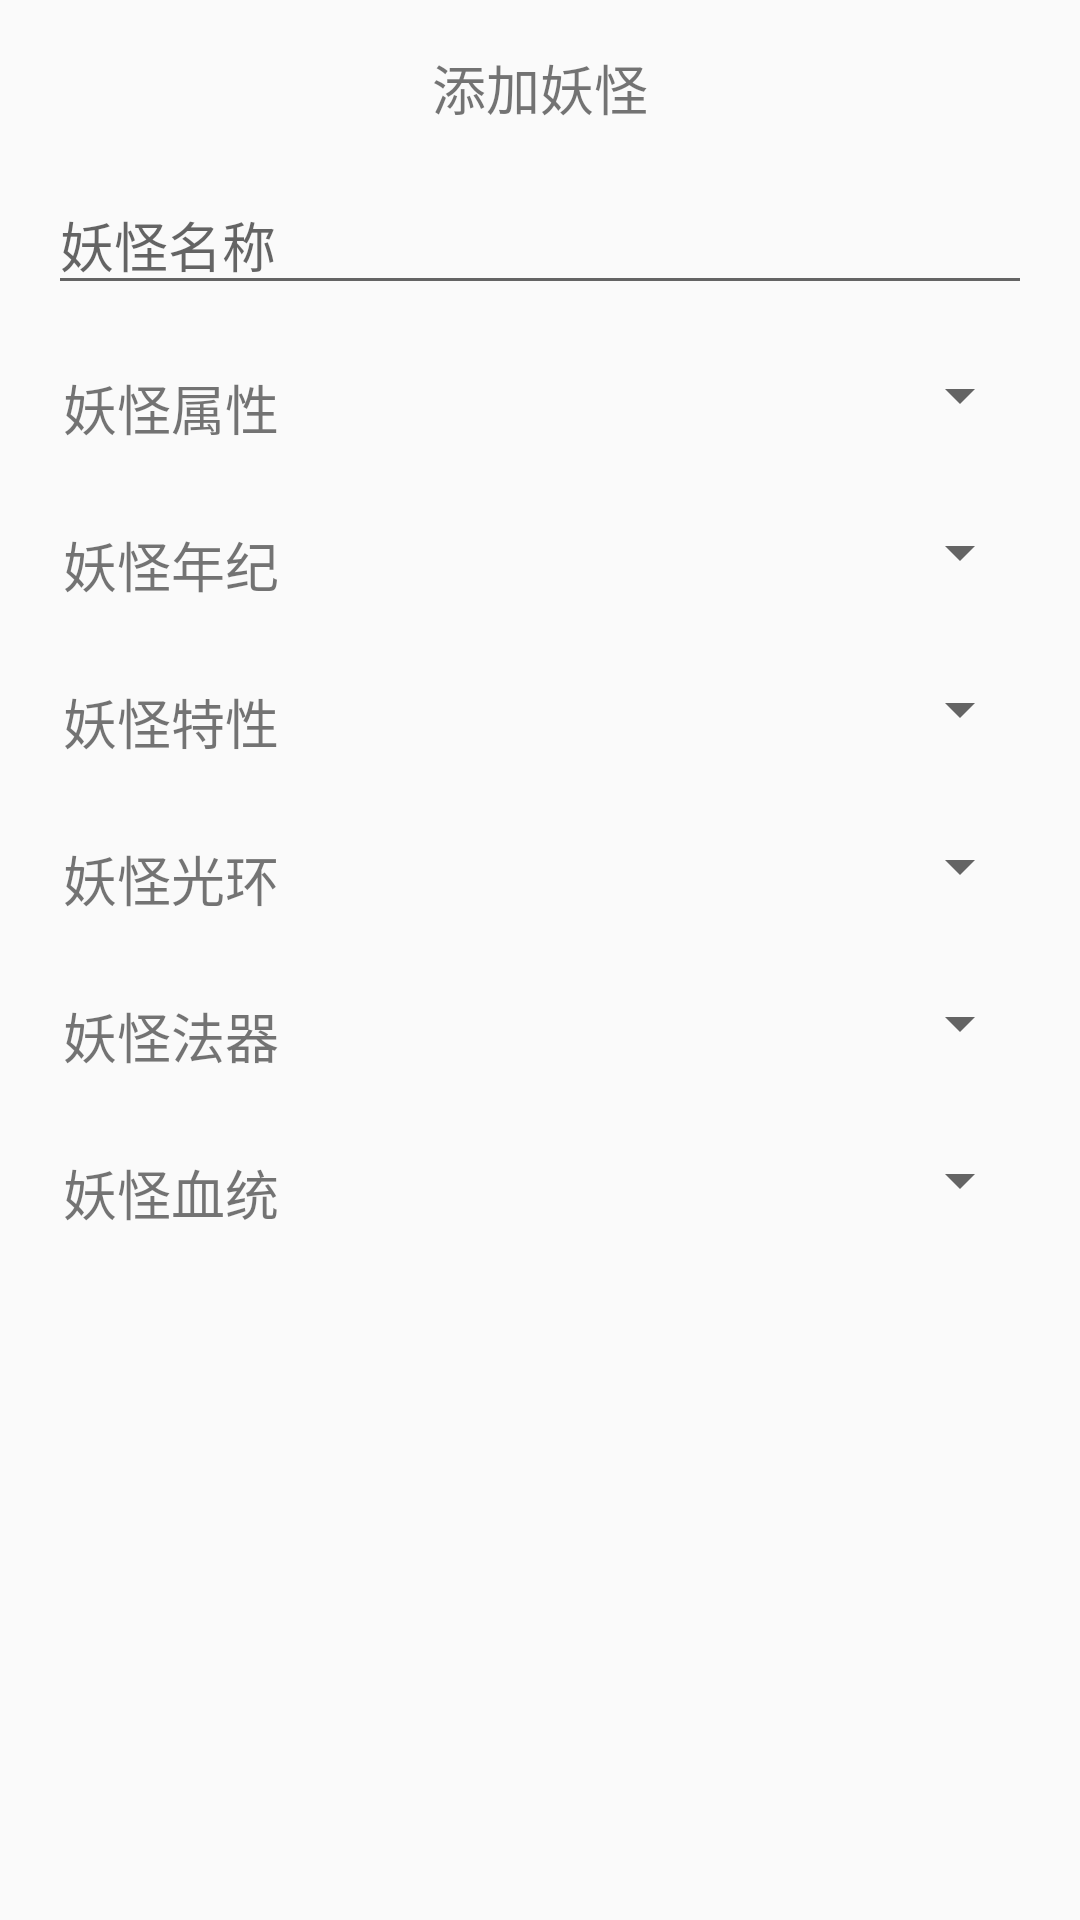

The Android layout XML behind this screen, and the referenced resources:
<!-- AndroidManifest.xml: application theme AppTheme -->
<!-- res/layout/fragment_add_monster_layout.xml -->
<?xml version="1.0" encoding="utf-8"?>
<androidx.constraintlayout.widget.ConstraintLayout xmlns:android="http://schemas.android.com/apk/res/android"
    xmlns:app="http://schemas.android.com/apk/res-auto"
    xmlns:tools="http://schemas.android.com/tools"
    android:layout_width="match_parent"
    android:layout_height="match_parent"
    android:orientation="vertical">

    <Spinner
        android:id="@+id/add_monster_instrument_spinner"
        android:layout_width="0dp"
        android:layout_height="28dp"
        android:layout_marginStart="8dp"
        android:layout_marginEnd="16dp"
        app:layout_constraintEnd_toEndOf="parent"
        app:layout_constraintStart_toEndOf="@+id/textView8"
        app:layout_constraintTop_toTopOf="@+id/textView8"
        tools:visibility="visible" />

    <TextView
        android:id="@+id/textView10"
        android:layout_width="wrap_content"
        android:layout_height="wrap_content"
        android:layout_marginStart="16dp"
        android:layout_marginTop="16dp"
        android:gravity="center_vertical|start"
        android:padding="5dp"
        android:text="@string/monster_decent"
        android:textSize="18sp"
        app:layout_constraintStart_toStartOf="parent"
        app:layout_constraintTop_toBottomOf="@+id/add_monster_decent_container" />

    <Spinner
        android:id="@+id/add_monster_decent_spinner"
        android:layout_width="0dp"
        android:layout_height="28dp"
        android:layout_marginStart="8dp"
        android:layout_marginEnd="16dp"
        app:layout_constraintEnd_toEndOf="parent"
        app:layout_constraintStart_toEndOf="@+id/textView10"
        app:layout_constraintTop_toTopOf="@+id/textView10"
        tools:visibility="visible" />

    <TextView
        android:id="@+id/textView8"
        android:layout_width="wrap_content"
        android:layout_height="wrap_content"
        android:layout_marginStart="16dp"
        android:layout_marginTop="16dp"
        android:gravity="center_vertical|start"
        android:padding="5dp"
        android:text="@string/monster_instrument"
        android:textSize="18sp"
        app:layout_constraintStart_toStartOf="parent"
        app:layout_constraintTop_toBottomOf="@+id/add_monster_instrument_container" />

    <Spinner
        android:id="@+id/add_monster_feature_spinner"
        android:layout_width="0dp"
        android:layout_height="28dp"
        android:layout_marginStart="8dp"
        android:layout_marginEnd="16dp"
        app:layout_constraintEnd_toEndOf="parent"
        app:layout_constraintStart_toEndOf="@+id/textView6"
        app:layout_constraintTop_toTopOf="@+id/textView6"
        tools:visibility="visible" />

    <TextView
        android:id="@+id/textView7"
        android:layout_width="wrap_content"
        android:layout_height="wrap_content"
        android:layout_marginStart="16dp"
        android:layout_marginTop="16dp"
        android:gravity="center_vertical|start"
        android:padding="5dp"
        android:text="@string/monster_halo"
        android:textSize="18sp"
        app:layout_constraintStart_toStartOf="parent"
        app:layout_constraintTop_toBottomOf="@+id/add_monster_halo_container" />

    <Spinner
        android:id="@+id/add_monster_age_spinner"
        android:layout_width="0dp"
        android:layout_height="28dp"
        android:layout_marginStart="8dp"
        android:layout_marginEnd="16dp"
        app:layout_constraintEnd_toEndOf="parent"
        app:layout_constraintStart_toEndOf="@+id/textView2"
        app:layout_constraintTop_toTopOf="@+id/textView2" />

    <TextView
        android:id="@+id/textView6"
        android:layout_width="wrap_content"
        android:layout_height="wrap_content"
        android:layout_marginStart="16dp"
        android:layout_marginTop="16dp"
        android:gravity="center_vertical|start"
        android:padding="5dp"
        android:text="@string/monster_feature"
        android:textSize="18sp"
        app:layout_constraintStart_toStartOf="parent"
        app:layout_constraintTop_toBottomOf="@+id/add_monster_feature_container" />

    <Spinner
        android:id="@+id/add_monster_halo_spinner"
        android:layout_width="0dp"
        android:layout_height="28dp"
        android:layout_marginStart="8dp"
        android:layout_marginEnd="16dp"
        app:layout_constraintEnd_toEndOf="parent"
        app:layout_constraintStart_toEndOf="@+id/textView7"
        app:layout_constraintTop_toTopOf="@+id/textView7"
        tools:visibility="visible" />

    <TextView
        android:id="@+id/textView2"
        android:layout_width="wrap_content"
        android:layout_height="wrap_content"
        android:layout_marginStart="16dp"
        android:layout_marginTop="16dp"
        android:gravity="center_vertical|start"
        android:padding="5dp"
        android:text="@string/monster_age"
        android:textSize="18sp"
        app:layout_constraintStart_toStartOf="parent"
        app:layout_constraintTop_toBottomOf="@+id/textView3" />

    <EditText
        android:id="@+id/add_monster_name"
        android:layout_width="0dp"
        android:layout_height="wrap_content"
        android:layout_marginStart="16dp"
        android:layout_marginTop="16dp"
        android:layout_marginEnd="16dp"
        android:ems="10"
        android:hint="@string/monster_name"
        android:inputType="textPersonName"
        app:layout_constraintEnd_toEndOf="parent"
        app:layout_constraintStart_toStartOf="parent"
        app:layout_constraintTop_toBottomOf="@+id/textView"
        tools:ignore="Autofill" />

    <TextView
        android:id="@+id/textView"
        android:layout_width="wrap_content"
        android:layout_height="wrap_content"
        android:layout_marginStart="16dp"
        android:layout_marginTop="16dp"
        android:layout_marginEnd="16dp"
        android:text="@string/add_monster"
        android:textSize="18sp"
        app:layout_constraintEnd_toEndOf="parent"
        app:layout_constraintStart_toStartOf="parent"
        app:layout_constraintTop_toTopOf="parent" />

    <TextView
        android:id="@+id/textView3"
        android:layout_width="wrap_content"
        android:layout_height="wrap_content"
        android:layout_marginStart="16dp"
        android:layout_marginTop="16dp"
        android:gravity="center_vertical|start"
        android:padding="5dp"
        android:text="@string/monster_attribute"
        android:textSize="18sp"
        app:layout_constraintStart_toStartOf="parent"
        app:layout_constraintTop_toBottomOf="@+id/add_monster_name" />

    <Spinner
        android:id="@+id/add_monster_attribute_spinner"
        android:layout_width="0dp"
        android:layout_height="28dp"
        android:layout_marginStart="8dp"
        android:layout_marginEnd="16dp"
        app:layout_constraintEnd_toEndOf="parent"
        app:layout_constraintStart_toEndOf="@+id/textView3"
        app:layout_constraintTop_toTopOf="@+id/textView3" />

    <LinearLayout
        android:id="@+id/add_monster_feature_container"
        android:layout_width="0dp"
        android:layout_height="48dp"
        android:layout_marginTop="16dp"
        android:orientation="horizontal"
        android:visibility="gone"
        app:layout_constraintEnd_toEndOf="@+id/add_monster_age_spinner"
        app:layout_constraintStart_toStartOf="@+id/textView2"
        app:layout_constraintTop_toBottomOf="@+id/textView2"
        tools:visibility="visible" />

    <LinearLayout
        android:id="@+id/add_monster_halo_container"
        android:layout_width="0dp"
        android:layout_height="wrap_content"
        android:layout_marginStart="16dp"
        android:layout_marginTop="16dp"
        android:layout_marginEnd="16dp"
        android:orientation="vertical"
        android:visibility="gone"
        app:layout_constraintEnd_toEndOf="parent"
        app:layout_constraintStart_toStartOf="parent"
        app:layout_constraintTop_toBottomOf="@+id/textView6"
        tools:visibility="visible" />

    <LinearLayout
        android:id="@+id/add_monster_instrument_container"
        android:layout_width="0dp"
        android:layout_height="wrap_content"
        android:layout_marginStart="16dp"
        android:layout_marginTop="16dp"
        android:layout_marginEnd="16dp"
        android:orientation="vertical"
        android:visibility="gone"
        app:layout_constraintEnd_toEndOf="parent"
        app:layout_constraintStart_toStartOf="parent"
        app:layout_constraintTop_toBottomOf="@+id/textView7"
        tools:visibility="visible" />

    <LinearLayout
        android:id="@+id/add_monster_decent_container"
        android:layout_width="0dp"
        android:layout_height="wrap_content"
        android:layout_marginStart="16dp"
        android:layout_marginTop="16dp"
        android:layout_marginEnd="16dp"
        android:orientation="vertical"
        android:visibility="gone"
        app:layout_constraintEnd_toEndOf="parent"
        app:layout_constraintStart_toStartOf="parent"
        app:layout_constraintTop_toBottomOf="@+id/textView8"
        tools:visibility="visible" />

</androidx.constraintlayout.widget.ConstraintLayout>
<!-- resources referenced by this layout -->
<resources>
  <string name="add_monster">添加妖怪</string>
  <string name="monster_age">妖怪年纪</string>
  <string name="monster_attribute">妖怪属性</string>
  <string name="monster_decent">妖怪血统</string>
  <string name="monster_feature">妖怪特性</string>
  <string name="monster_halo">妖怪光环</string>
  <string name="monster_instrument">妖怪法器</string>
  <string name="monster_name">妖怪名称</string>
  <style name="AppTheme" parent="Theme.AppCompat.Light.NoActionBar">
          
          <item name="colorPrimary">@color/colorPrimary</item>
          <item name="colorPrimaryDark">@color/colorPrimaryDark</item>
          <item name="colorAccent">@color/colorAccent</item>
      </style>
  <!-- not gathered from this repository: default colours our renderer supplied (Android Studio template values) -->
  <color name="colorPrimary">#FF6200EE</color>
  <color name="colorPrimaryDark">#FF3700B3</color>
  <color name="colorAccent">#FF03DAC5</color>
</resources>
